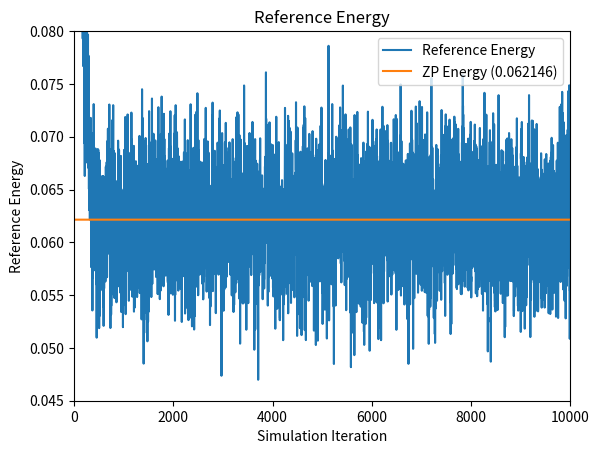
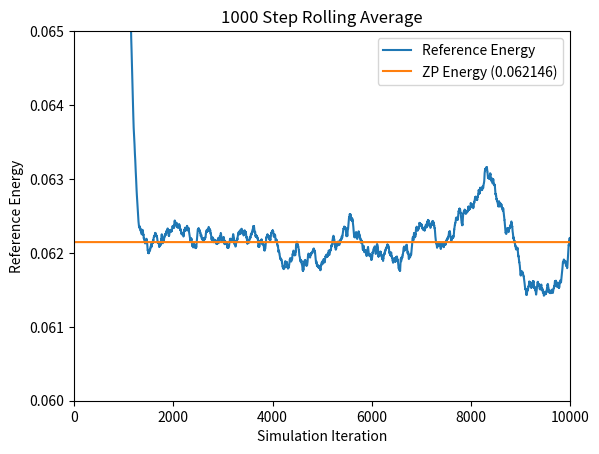
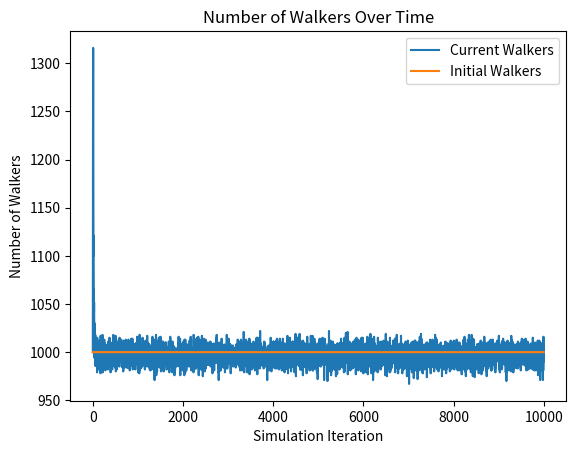
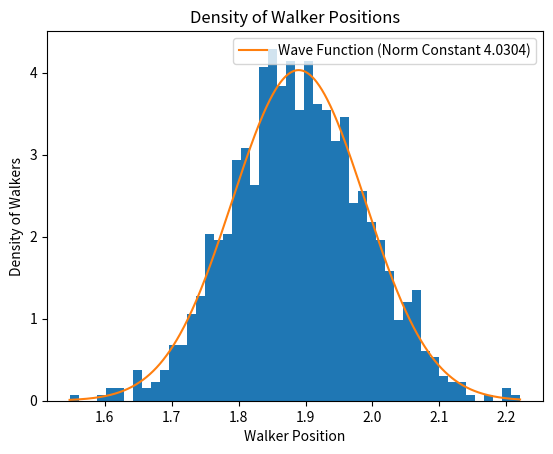

Source code (Python) for these figures, in order:
# [redacted]
# [redacted]
# Diffusion Monte Carlo (DMC) Simulation
# Script Style
# Last Updated 10/30/20

# This program runs a Diffusion Monte Carlo simulation to find an approximation for the
# ground state energy of a system of molecules. In this particular implementation, a 4D
# array is utilized as a main data structure for storing the coordinates of each atom 
# in each molecule in each walker. 

# To Run: Navigate to file in terminal directory and type 'python dmc_rs_4D_H2O.py'

# Output: Graphs for the reference energy, the n-step rolling average, and the number 
# of walkers at each time step, as well as a density histogram of the walker distance
# from equilibrium and the corresponding wave function

# Imports
import numpy as np
import matplotlib.pyplot as plt
import scipy.integrate as integrate
import time
import sys


###################################################################################
# Scientific Constants


# Mass of an electron
electron_mass = 9.10938970000e-28
# Avogadro's constant
avogadro = 6.02213670000e23

# Chemsitry constants for intermolecular energy
sigma = 5.981915
epsilon = 0.0002477


# Normalization constant
# Used in graphing the wave function. Can be found experimentally using the file
# dmc_rs_norm_constant.py. 
# Not calculated here given the time it takes each simulation
N = 4.0303907719347185


# Number of coordinates
# Always 3, used for clarity
coord_const = 3


# Create a random seed for the number generator, can be changed to a constant value
# for the purpose of replicability
seed = np.random.randint(100000)
# Set the seed manually for replicability purposes over multiple simulations
seed = 84143

# Set the seed for the pseudo-random number generator. 
np.random.seed(seed)
print('Seed used: ' + str(seed))

####################################################################################
# Simulation Loop Constants


# Time step 
# Used to calculate the distance an atom moves in a time step
# Smaller time step means less movement in a given time step
dt = 1

# Length of the equilibration phase in time steps. The below data is for the water molecule
# If dt = 1.0, equilibration phase should be greater than 1500
# If dt = 0.5, equilibration phase should be greater than 2000
# If dt = 0.1, equilibration phase should be greater than 5000
equilibration_phase = 1500

# Number of time steps in a simulation
sim_length = 10000

# Number of initial walkers
n_walkers = 1000

# Number of time steps for rolling average calculation
rolling_avg = 1000

# Number of bins for histogram. More bins is more precise
n_bins = 50


# Set the dimensions of the 4D array of which the walkers, molecules, atoms, and positions 
# reside. Used for clarity in the simulation loop
walker_axis = 0
molecule_axis = 1
atom_axis = 2
coord_axis = 3


####################################################################################
# Molecule Model Constants


# Number of molecules in each walker
# Used to initialize the walker array
num_molecules = 1



# Atomic masses of atoms in system
# Used to calculate the atomic masses in Atomic Mass Units
oxygen_mass = 15.994915
hydrogen_mass = 1.007825
HOH_bond_angle = 112.0



# Equilibrium length of OH Bond
eq_bond_length = 1.889727

# Equilibrium angle of the HOH bond in radians
eq_bond_angle = HOH_bond_angle * np.pi/180

# Spring constant of the OH Bond
kOH = 6.027540

# Spring constant of the HOH bond angle
kA = 0.120954



# Returns an array of masses in Atomic Mass Units, Oxygen is first followed by both 
# Hydrogens
atomic_masses = np.array([oxygen_mass, hydrogen_mass, hydrogen_mass]) / (avogadro * electron_mass)


# Calculate the reduced mass of the system
# Note that as the wave function is being graphed for an OH vector, we only consider the
# reduced mass of the OH vector system
reduced_mass = (atomic_masses[0]*atomic_masses[1])/(atomic_masses[0]+atomic_masses[1])
# Legacy code
# reduced_mass = np.prod(atomic_masses) / np.sum(atomic_masses)



# Initial 4D walker array
# Returns a uniform distribution cenetered at the given bond length
# Array axes are walkers, molecules, coordinates, and atoms
walkers = (np.random.rand(n_walkers, num_molecules, atomic_masses.shape[0], \
    coord_const) - .5) 


#######################################################################################
# Simulation


# Create arrays to store values for plotting at each time step
reference_energy = np.zeros(sim_length)
num_walkers = np.zeros(sim_length)


# Input: 4D Array of walkers
# Output: 1D Array of potential energies for each walker
# Calculates the potential energy of a walker based on the distance of bond lengths and 
# bond angles from equilibrium
# Currently assumes that there is no interaction between molecules in a walker
def potential_energy(x):
    # Return the two OH vectors
	# Used to calculate the bond lengths and angle in a molecule
    OH_vectors = x[:,:,np.newaxis,0]-x[:,:,1:]
	
    # Returns the lengths of each OH bond vector for each molecule 
	# in each walker. 
    lengths = np.linalg.norm(OH_vectors, axis=3)
	
	# Calculates the bond angle in the HOH bond
	# Computes the arccosine of the dot product between the two vectors, by normalizing the
	# vectors to magnitude of 1
    angle = np.arccos(np.sum(OH_vectors[:,:,0]*-OH_vectors[:,:,1], axis=2) \
	        / np.prod(lengths, axis=2))
			
	# Calculates the potential energies based on the magnitude vector and bond angle
    pe_bond_lengths = .5 * kOH * (lengths - eq_bond_length)**2
    pe_bond_angle = .5 * kA * (angle - eq_bond_angle)**2
	
	# Sums the potential energy of the bond lengths with the bond angle to get potential energy
	# of one molecule, then summing to get potential energy of each walker
    return np.sum(np.sum(pe_bond_lengths, axis = 2)+pe_bond_angle, axis=1)

	
	
	
# Simulation loop
# Iterates over the walkers array, propogating each walker. Deletes and replicates those 
# walkers based on their potential energies with respect to the calculated reference energy
for i in range(sim_length):

    # Calculate the Reference Energy
	# Energy is calculated based on the average of all potential energies of walkers.
	# Is adjusted by a statistical value to account for large or small walker populations.
    reference_energy[i] = np.mean( potential_energy(walkers) ) \
        + (1.0 - (walkers.shape[walker_axis] / n_walkers) ) / ( 2.0*dt )
		
    # Current number of walkers
    num_walkers[i] = walkers.shape[walker_axis]

	
	# Propagates each coordinate of each atom in each molecule of each walker within a normal
	# distribution given by the atomic mass of each atom.
    # Returns a 4D array in the shape of walkers with the standard deviation depending on the
    # atomic mass of each atom	
    propagations = np.random.normal(0, np.sqrt(dt/np.transpose(np.tile(atomic_masses, \
	    (walkers.shape[walker_axis], num_molecules, coord_const, 1)), \
        (walker_axis, molecule_axis, coord_axis, atom_axis))))
		
	# Adds the propagation lengths to the 4D walker array
    walkers = walkers + propagations
	
    
	
	# Calculates the potential energy of each walker in the system
    potential_energies = potential_energy(walkers)

    
	
	# Gives a uniform distribution in the range [0,1) associated with each walker
    # in the system
    # Used to calculate the chance that a walker is deleted or replicated	
    thresholds = np.random.rand(walkers.shape[walker_axis])
	
	
	# Calculates a probability for each walker that it is deleted
    # This is actually the probability that a walker is not deleted
    prob_delete = np.exp(-(potential_energies-reference_energy[i])*dt)

	# Calculates a probability for each walker that it is replicated
	# In the model it is based off of prob_delete
    prob_replicate = prob_delete - 1

	
	
	# Returns a boolean array of which walkers have a chance of surviving or being deleted
	# Based on the above probabilities and thresholds calculated for each walker
    # calculate which walkers actually have the necessary potential energies.
	# These two arrays are not mutually exclusive, but the calculations below ensure
	# that no walker is both deleted and replicated in the same time step.
    to_delete = prob_delete < thresholds
    to_replicate = prob_replicate > thresholds
    
	
	
	# Gives a boolean array of indices of the walkers that are not deleted
	# Calculates if a walker is deleted by if its potential energy is greater than
	# the reference energy and if its threshold is above the prob_delete threshold.
	# Notice that walkers_to_remain is mutually exclusive from walkers_to_replicate
	# as the potential energy calculate is exclusive.
    walkers_to_remain = np.invert( (potential_energies > reference_energy[i]) * to_delete )
	
	# Returns the walkers that remain after deletion
    walkers_after_delete = walkers[walkers_to_remain]

	
	
	# Gives a boolean array of indices of the walkres that are replicated
	# Calculates if a walker is replicated by if its potential energy is less than
	# the reference energy and if its threshold is below the prob_replicate threshold.
    walkers_to_replicate = (potential_energies < reference_energy[i]) * to_replicate
	
	# Returns the walkers that are to be replicated
    walkers_after_replication = walkers[walkers_to_replicate]
	
	
	
	# Returns the new walker array
	# Concatenates the walkers that were not deleted with the walkers that are to be 
	# replicated. Since a replicated walker was not deleted, concatenating these two 
	# arrays serves to replicated a walker. 
	# Notice that if the potential energy is equal the reference energy, the walker 
	# will appear in the walkers_after_delete array but not in the 
	# walkers_after_replication array. This serves to ensure that in the unlikely case 
	# of equal potential and reference energy, the walker is neither replicated nor deleted. 
    walkers = np.append(walkers_after_delete, walkers_after_replication, axis = walker_axis)


#####################################################################################
# Output


# Uncomment the below line to avoid graphing 
#sys.exit(0)


# Calculate the rolling average for rolling_avg time steps
ref_rolling_avg = np.zeros(sim_length)
for i in range(rolling_avg, sim_length):
    # Calculate the rolling average by looping over the past rolling_avg time steps 
    for j in range(rolling_avg):
        ref_rolling_avg[i] = ( ref_rolling_avg[i] - ( ref_rolling_avg[i] / (j+1) ) ) \
            + ( reference_energy[i-j] / (j+1) )
			
			
# Calculate the average reference convergence energy based on reference energy after the
# equilibration phase
ref_converge_num = np.mean(ref_rolling_avg[np.maximum(equilibration_phase,rolling_avg):])


# Create walker num array for plotting
init_walkers = (np.zeros(sim_length) + 1 )* n_walkers

# Create Zero Point Energy array for plotting
zp_energy = (np.zeros(sim_length) + 1) * ref_converge_num	

			

# Calculate the distance between one of the OH vectors
# Used in the histogram and wave function plot	
OH_positions = np.linalg.norm(walkers[:,0,0]-walkers[:,0,1], axis = molecule_axis)



# Get the range to graph the wave function in
# Step is .001, which is usually a good smooth value
x = np.arange(OH_positions.min(), OH_positions.max(), step = .001)

	

# Plot the reference energy throughout the simulation
plt.figure(1)
plt.plot(reference_energy, label= 'Reference Energy')
plt.plot(zp_energy, label='ZP Energy (' + str.format('{0:.6f}', ref_converge_num) + ')')
plt.axis([0,sim_length,.045,.08])
plt.xlabel('Simulation Iteration')
plt.ylabel('Reference Energy')
plt.title('Reference Energy')
plt.legend()

# Plot the rolling average of the reference energy throughout the simulation
plt.figure(2)
plt.plot(np.arange(rolling_avg,sim_length),ref_rolling_avg[rolling_avg:], label= 'Reference Energy')
plt.plot(zp_energy, label='ZP Energy (' + str.format('{0:.6f}', ref_converge_num) + ')')
plt.axis([0,sim_length,.06,.065])
plt.xlabel('Simulation Iteration')
plt.ylabel('Reference Energy')
plt.title(str(rolling_avg) + ' Step Rolling Average')
plt.legend()


# Plot the number of walkers throughout the simulation
plt.figure(3)
plt.plot(num_walkers, label='Current Walkers')
plt.plot(init_walkers, label='Initial Walkers')
plt.xlabel('Simulation Iteration')
plt.ylabel('Number of Walkers')
plt.title('Number of Walkers Over Time')
plt.legend()


# Plot a density histogram of the walkers at the final iteration of the simulation
plt.figure(4)
plt.hist(OH_positions, bins=n_bins, density=True)
plt.plot(x, N*np.exp(-((x-eq_bond_length)**2)*np.sqrt(kOH*reduced_mass)/2), label = 'Wave Function (Norm Constant ' + str.format('{0:.4f}' + ')', N))
plt.xlabel('Walker Position')
plt.ylabel('Density of Walkers')
plt.title('Density of Walker Positions')
plt.legend()

plt.show()

